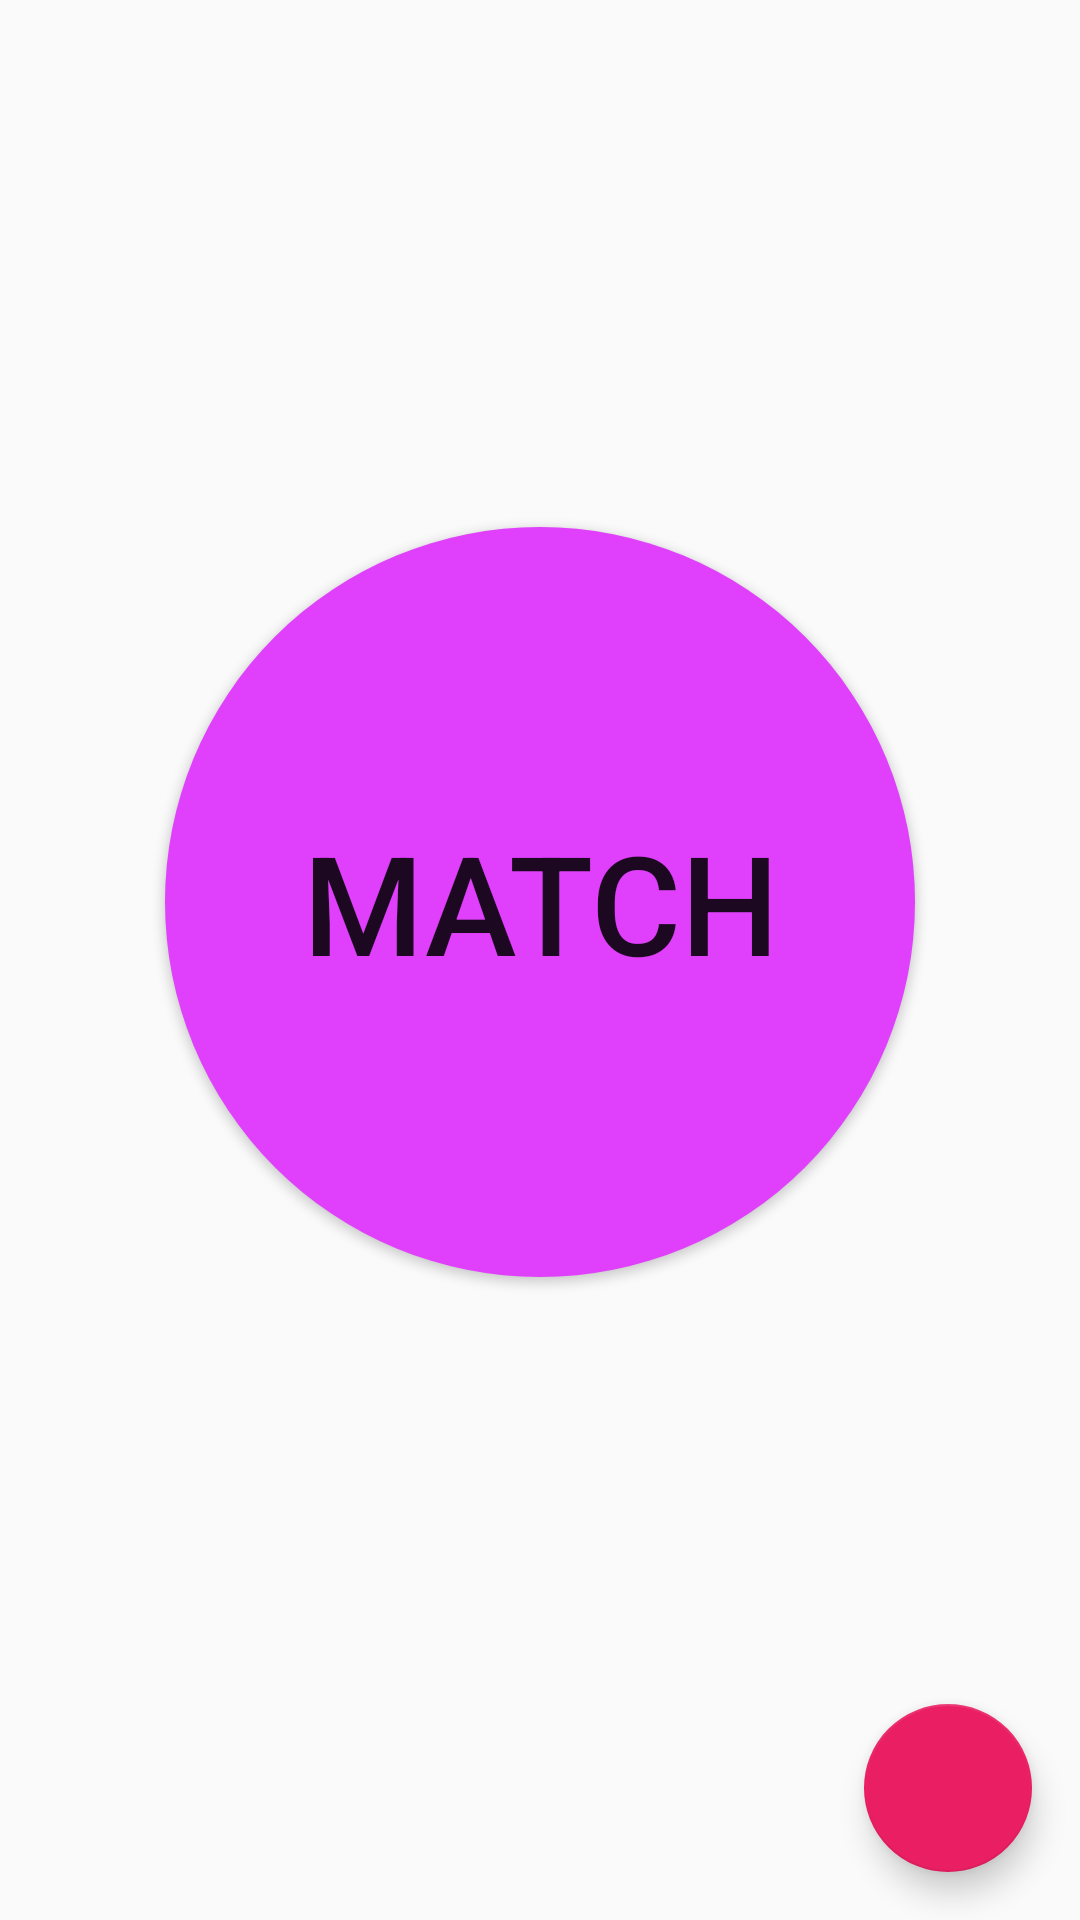

Here is an Android app screen rendered from its layout file. Give the layout XML and the strings, colors and styles it references.
<!-- AndroidManifest.xml: application theme AppTheme -->
<!-- res/layout/fragment_match.xml -->
<android.support.constraint.ConstraintLayout xmlns:android="http://schemas.android.com/apk/res/android"
    xmlns:app="http://schemas.android.com/apk/res-auto"
    xmlns:tools="http://schemas.android.com/tools"
    android:layout_width="match_parent"
    android:layout_height="match_parent"
    android:background="#fafafa"
    android:id="@+id/layout_match"
    tools:context="com.p.fiveminutefriend.MainTabs.MatchFragment">

    

    <Button
        android:id="@+id/button_match"
        android:layout_width="250dp"
        android:layout_height="250dp"
        android:layout_marginBottom="159dp"
        android:layout_marginEnd="67dp"
        android:layout_marginStart="67dp"
        android:layout_marginTop="120dp"
        android:background="@drawable/round_button"
        android:backgroundTint="@color/colorAccent"
        android:text="MATCH"
        android:textAlignment="center"
        android:textAllCaps="false"
        android:textColor="@color/common_google_signin_btn_text_dark_default"
        android:textSize="46sp"
        android:transitionName="timer"
        app:layout_constraintBottom_toBottomOf="parent"
        app:layout_constraintEnd_toEndOf="parent"
        app:layout_constraintStart_toStartOf="parent"
        app:layout_constraintTop_toTopOf="parent"/>

    <android.support.design.widget.FloatingActionButton
        android:id="@+id/fab_filter_match"
        android:layout_width="wrap_content"
        android:layout_height="wrap_content"
        android:layout_marginBottom="16dp"
        android:layout_marginEnd="16dp"
        android:clickable="true"
        android:focusable="true"
        android:tint="@android:color/background_light"
        app:backgroundTint="@color/colorPrimary"
        app:layout_constraintBottom_toBottomOf="parent"
        app:layout_constraintEnd_toEndOf="parent"
        app:srcCompat="@drawable/ic_build_black_24dp" />

</android.support.constraint.ConstraintLayout>
<!-- resources referenced by this layout -->
<resources>
  <color name="colorAccent">#E040FB</color>
  <color name="colorPrimary">#E91E63</color>
  <!-- drawable round_button (drawable) -->
  <?xml version="1.0" encoding="utf-8"?>
  <selector xmlns:android="http://schemas.android.com/apk/res/android">
      <item android:state_pressed="false">
          <shape android:shape="oval">
              <solid android:color="#303f9f"/>
          </shape>
      </item>
      <item android:state_pressed="true">
          <shape android:shape="oval">
              <solid android:color="#303f9f"/>
          </shape>
      </item>
  </selector>
  <style name="AppTheme" parent="Theme.AppCompat.Light.NoActionBar">
          
          <item name="colorPrimary">@color/colorPrimary</item>
          <item name="colorPrimaryDark">@color/colorPrimaryDark</item>
          <item name="colorAccent">@color/colorAccent</item>
          <item name="android:windowContentTransitions">true</item>
      </style>
  <color name="colorPrimaryDark">#C2185B</color>
</resources>
